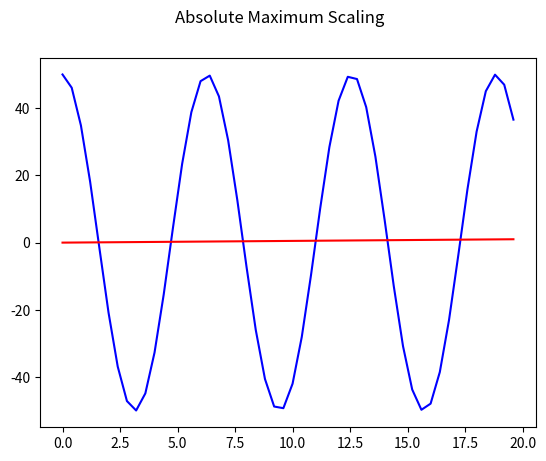
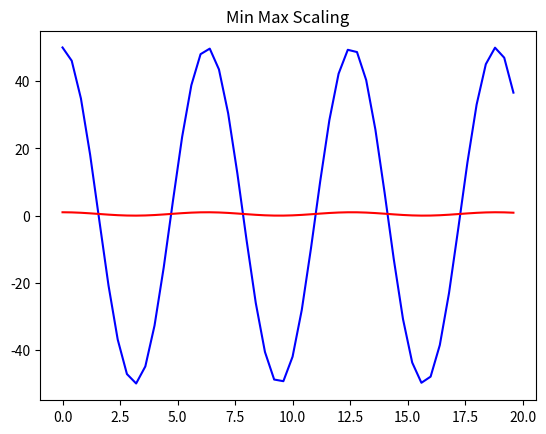
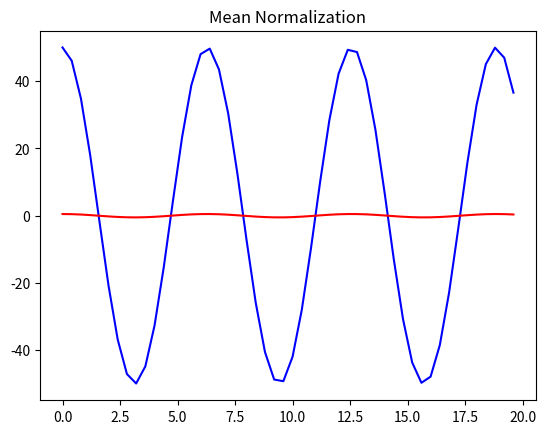
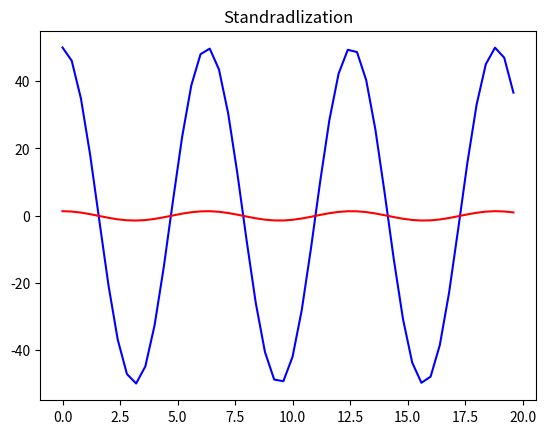

The script that saved these images, in order:
import numpy as np
import matplotlib.pyplot as plt

"""
Absolute Maximum Scaling 
Range: -1~1
"""
x = np.arange(0, 20, 0.4)
max_val = np.max(x)
y1 = 50 * np.cos(x)
y2 = x / max_val  # 對矩陣中每個元素取正弦

plt.figure(1)
plt.plot(x, y1, color='blue')
plt.plot(x, y2, color="red")
plt.suptitle("Absolute Maximum Scaling")

"""
Min Max Scaling
Range: 0~1
"""
plt.figure(2)
y3 = (y1 - min(y1)) / (max(y1) - min(y1))
plt.plot(x, y1, color="blue")
plt.plot(x, y3, color="red")
plt.title("Min Max Scaling")

"""
Mean Normalization
"""
plt.figure(3)
y4 = (y1 - np.mean(y1)) / (np.max(y1) - np.min(y1))
plt.plot(x, y1, color="blue")
plt.plot(x, y4, color="red")
plt.title("Mean Normalization")
"""
Standardization
"""
plt.figure(4)
y5 = (y1 - np.mean(y1)) / np.std(y1)
plt.plot(x, y1, color="blue")
plt.plot(x, y5, color="red")
plt.title("Standradlization")
plt.show()

"""
Robust Scaling
"""
